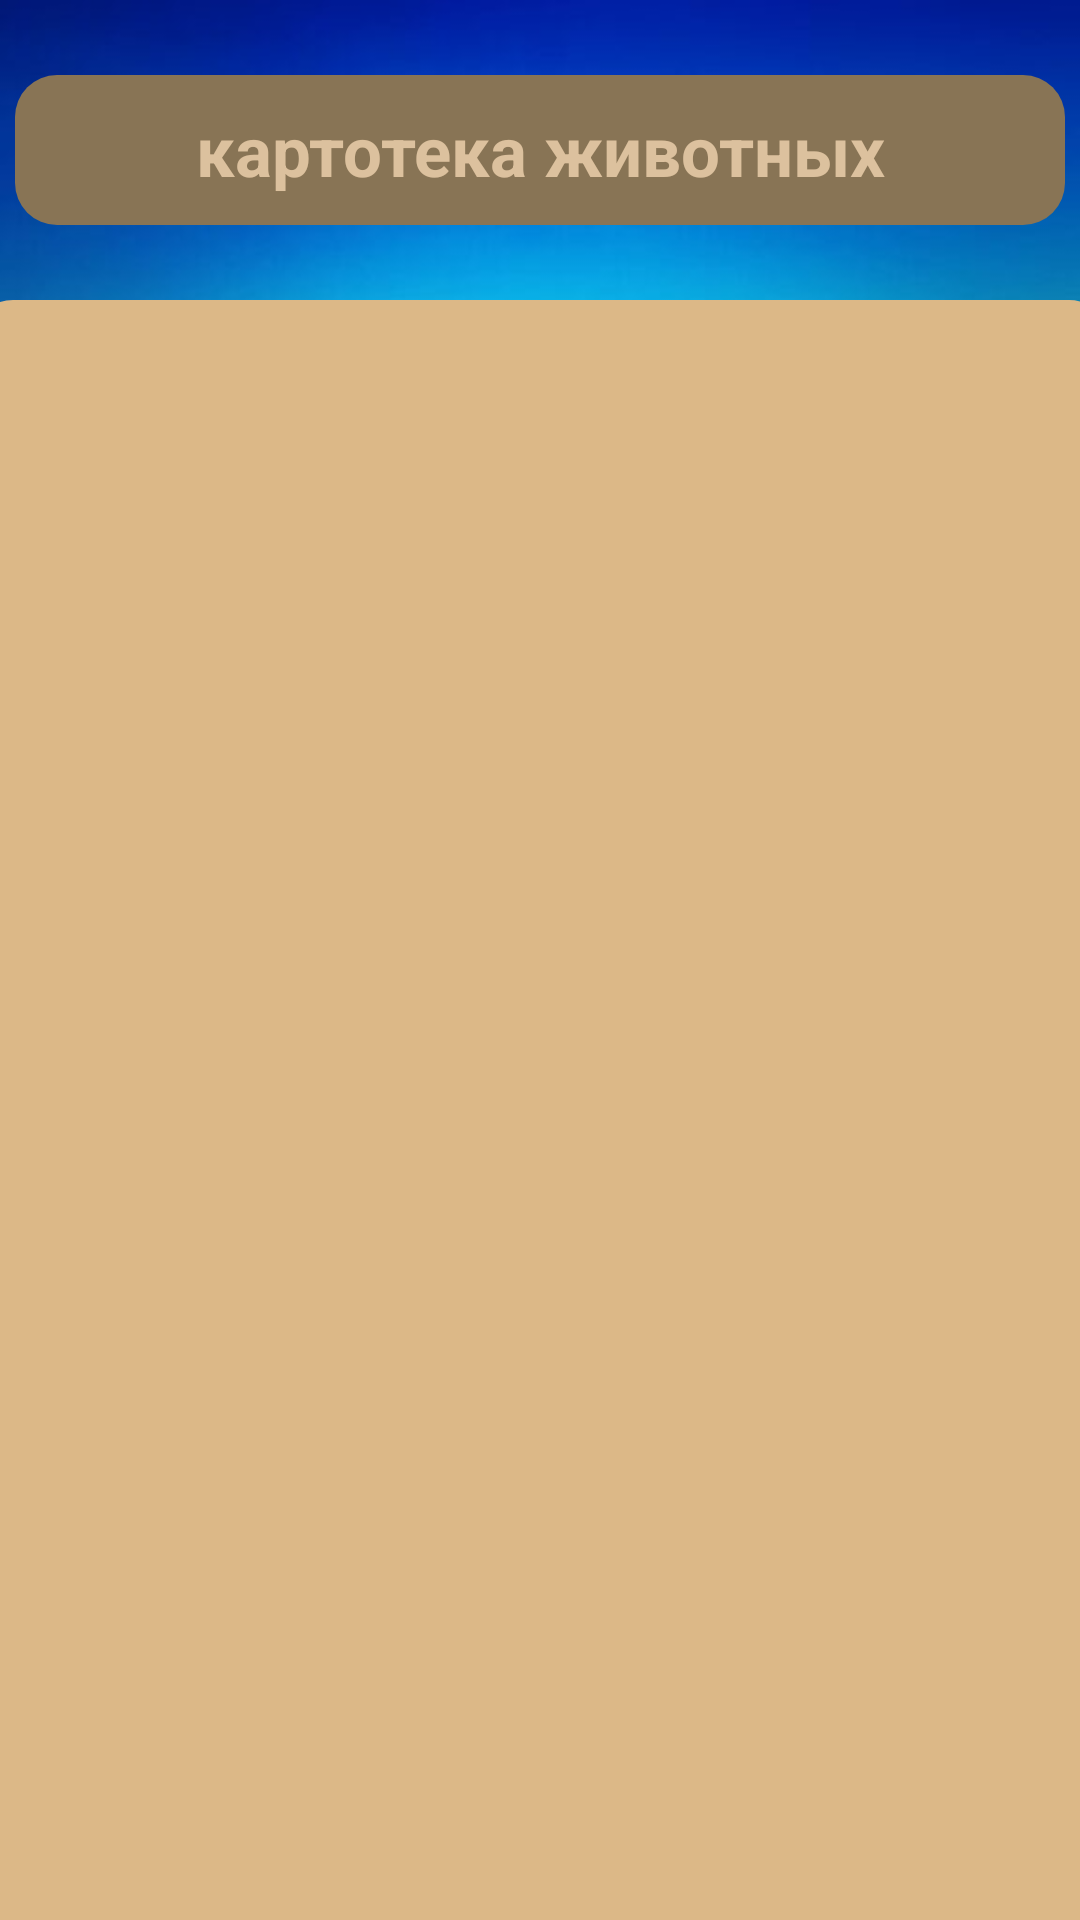

Android layout source for this screen:
<!-- AndroidManifest.xml: application theme Theme.DirectoryAnimals -->
<!-- res/layout/activity_second.xml -->
<?xml version="1.0" encoding="utf-8"?>
<androidx.constraintlayout.widget.ConstraintLayout xmlns:android="http://schemas.android.com/apk/res/android"
    xmlns:app="http://schemas.android.com/apk/res-auto"
    xmlns:tools="http://schemas.android.com/tools"
    android:layout_width="match_parent"
    android:layout_height="match_parent"
    android:background="@drawable/fon"
    tools:context=".SecondActivity">

    <TextView
        android:id="@+id/textView"
        android:layout_width="350dp"
        android:layout_height="50dp"
        android:layout_marginTop="25dp"
        android:text="картотека животных"
        android:background="@drawable/shape_text"
        android:textColor="#DCC19E"
        android:textSize="23sp"
        android:textStyle="bold"
        android:gravity="center"
        app:layout_constraintEnd_toEndOf="parent"
        app:layout_constraintStart_toStartOf="parent"
        app:layout_constraintTop_toTopOf="parent" />

    <androidx.recyclerview.widget.RecyclerView
        android:id="@+id/list_animal"
        android:layout_width="380dp"
        android:layout_height="550dp"
        android:layout_marginTop="25dp"
        android:background="@drawable/shape_list"
        app:layoutManager="androidx.recyclerview.widget.LinearLayoutManager"
        app:layout_constraintEnd_toEndOf="parent"
        app:layout_constraintStart_toStartOf="parent"
        app:layout_constraintTop_toBottomOf="@+id/textView" />
</androidx.constraintlayout.widget.ConstraintLayout>
<!-- resources referenced by this layout -->
<resources>
  <!-- drawable fon: jpg bitmap (drawable, 58729 bytes) -->
  <!-- drawable shape_list (drawable) -->
  <?xml version="1.0" encoding="utf-8"?>
  <selector xmlns:android="http://schemas.android.com/apk/res/android">
      <item>
          <shape android:shape="rectangle">
              <solid android:color="#DCB887"/>
              <corners android:radius="14dp"/>
          </shape>
      </item>
  </selector>
  <!-- drawable shape_text (drawable) -->
  <?xml version="1.0" encoding="utf-8"?>
  <selector xmlns:android="http://schemas.android.com/apk/res/android">
      <item>
          <shape android:shape="rectangle">
              <solid android:color="#887455"/>
              <corners android:radius="14dp"/>
          </shape>
      </item>
  </selector>
  <style name="Theme.DirectoryAnimals" parent="Theme.MaterialComponents.DayNight.DarkActionBar">
          
          <item name="colorPrimary">@color/purple_500</item>
          <item name="colorPrimaryVariant">@color/purple_700</item>
          <item name="colorOnPrimary">@color/white</item>
          
          <item name="colorSecondary">@color/teal_200</item>
          <item name="colorSecondaryVariant">@color/teal_700</item>
          <item name="colorOnSecondary">@color/black</item>
          
          <item name="android:statusBarColor">?attr/colorPrimaryVariant</item>
          
      </style>
  <!-- not gathered from this repository: default colours our renderer supplied (Android Studio template values) -->
  <color name="purple_500">#FF6200EE</color>
  <color name="purple_700">#FF3700B3</color>
  <color name="teal_200">#FF03DAC5</color>
  <color name="teal_700">#FF018786</color>
  <color name="black">#FF000000</color>
  <color name="white">#FFFFFFFF</color>
</resources>
